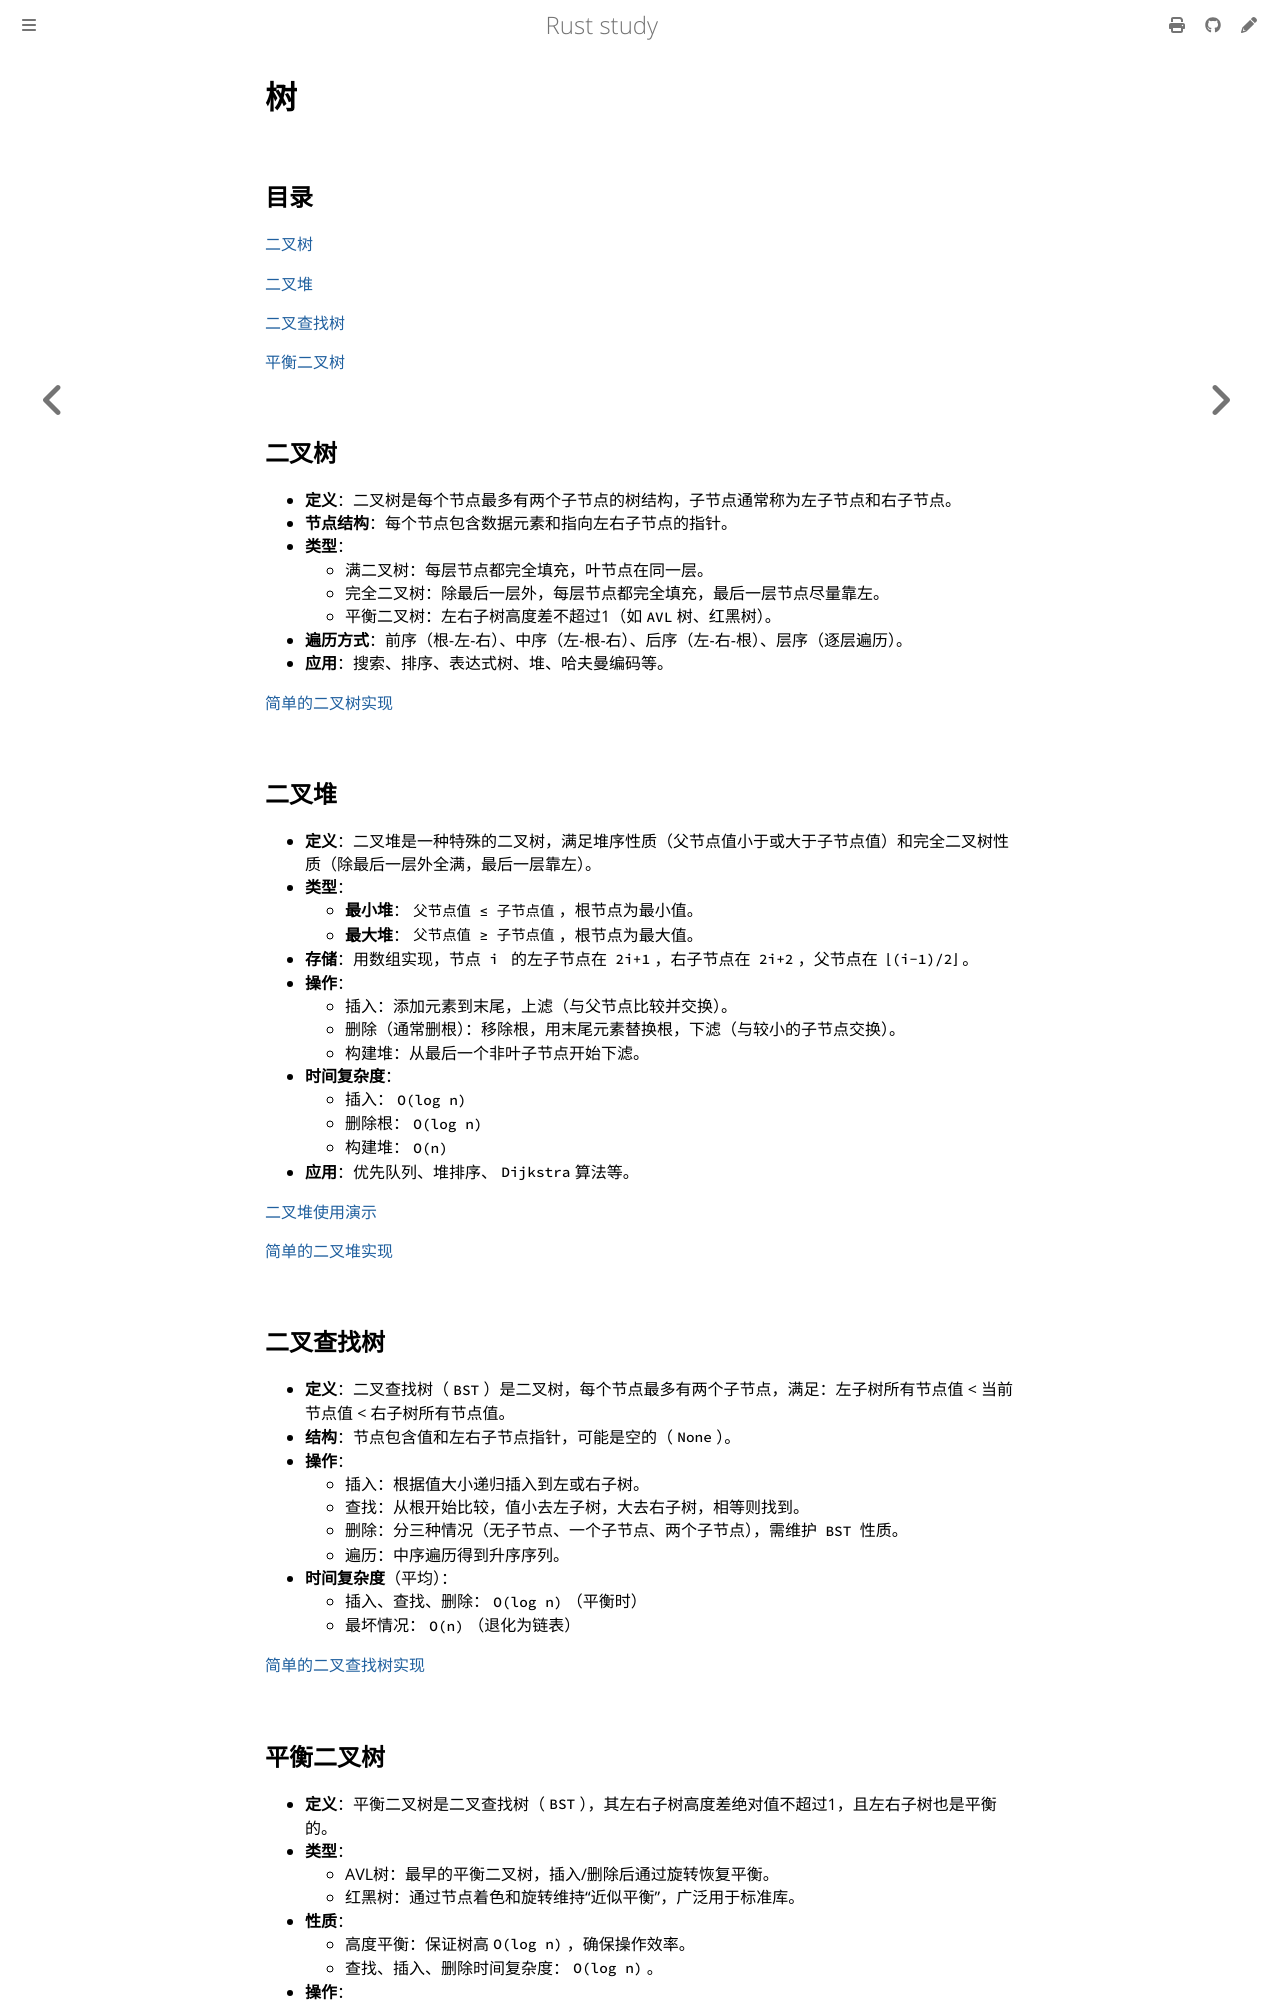

repository: 169LI/rust-study · page: LeetCode/数据结构/树.html · generator: mdbook

# 树

## 目录

[二叉树](#二叉树)

[二叉堆](#二叉堆)

[二叉查找树](#二叉查找树)

[平衡二叉树](#平衡二叉树)


## 二叉树

- **定义**：二叉树是每个节点最多有两个子节点的树结构，子节点通常称为左子节点和右子节点。
- **节点结构**：每个节点包含数据元素和指向左右子节点的指针。
- **类型**：
  - 满二叉树：每层节点都完全填充，叶节点在同一层。
  - 完全二叉树：除最后一层外，每层节点都完全填充，最后一层节点尽量靠左。
  - 平衡二叉树：左右子树高度差不超过1（如`AVL`树、红黑树）。
- **遍历方式**：前序（根-左-右）、中序（左-根-右）、后序（左-右-根）、层序（逐层遍历）。
- **应用**：搜索、排序、表达式树、堆、哈夫曼编码等。

[简单的二叉树实现](https://github.com/169LI/rust-study/tree/master/example_code/data_struct/binary_tree/src/binary_tree.rs)

## 二叉堆

- **定义**：二叉堆是一种特殊的二叉树，满足堆序性质（父节点值小于或大于子节点值）和完全二叉树性质（除最后一层外全满，最后一层靠左）。
- **类型**：
  - **最小堆**：`父节点值 ≤ 子节点值`，根节点为最小值。
  - **最大堆**：`父节点值 ≥ 子节点值`，根节点为最大值。
- **存储**：用数组实现，节点 `i `的左子节点在 `2i+1`，右子节点在 `2i+2`，父节点在 `⌊(i-1)/2⌋`。
- **操作**：
  - 插入：添加元素到末尾，上滤（与父节点比较并交换）。
  - 删除（通常删根）：移除根，用末尾元素替换根，下滤（与较小的子节点交换）。
  - 构建堆：从最后一个非叶子节点开始下滤。
- **时间复杂度**：
  - 插入：`O(log n)`
  - 删除根：`O(log n)`
  - 构建堆：`O(n)`
- **应用**：优先队列、堆排序、`Dijkstra`算法等。

[二叉堆使用演示](https://github.com/169LI/rust-study/tree/master/example_code/data_struct/binary_tree/src/binary_heap_example.rs)

[简单的二叉堆实现](https://github.com/169LI/rust-study/tree/master/example_code/data_struct/binary_tree/src/binary_heap.rs)

## 二叉查找树

- **定义**：二叉查找树（`BST`）是二叉树，每个节点最多有两个子节点，满足：左子树所有节点值 < 当前节点值 < 右子树所有节点值。
- **结构**：节点包含值和左右子节点指针，可能是空的（`None`）。
- **操作**：
  - 插入：根据值大小递归插入到左或右子树。
  - 查找：从根开始比较，值小去左子树，大去右子树，相等则找到。
  - 删除：分三种情况（无子节点、一个子节点、两个子节点），需维护 `BST` 性质。
  - 遍历：中序遍历得到升序序列。
- **时间复杂度**（平均）：
  - 插入、查找、删除：`O(log n)`（平衡时）
  - 最坏情况：`O(n)`（退化为链表）

[简单的二叉查找树实现](https://github.com/169LI/rust-study/tree/master/example_code/data_struct/binary_tree/src/binary_search_tree.rs)
